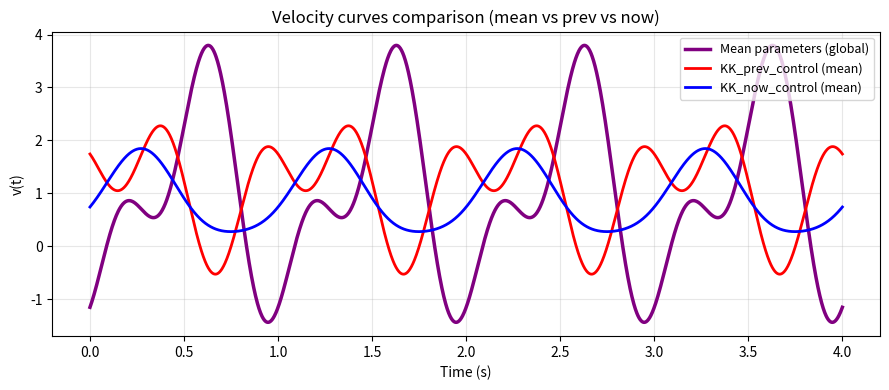

Generate this figure with matplotlib:
import numpy as np
import matplotlib.pyplot as plt

# === 三组均值参数 ===
params_mean = dict(V0=1.0033, A1=1.8330, phi1=1.2022, A2=1.1990, phi2=2.7625)
params_prev = dict(V0=1.1293, A1=0.8150, phi1=3.4620, A2=0.8600, phi2=5.8538)
params_now  = dict(V0=0.9420, A1=0.7830, phi1=3.0348, A2=-0.1230, phi2=4.3542)

# === 时间轴 ===
t_sec = np.linspace(0, 4, 2000)

def velocity_curve(V0, A1, phi1, A2, phi2, t):
    """计算 v(t) = V0 + A1*sin(2πt+φ1+π) + A2*sin(4πt+φ2+π)"""
    return (
        V0
        + A1 * np.sin(2 * np.pi * t + phi1 + np.pi)
        + A2 * np.sin(4 * np.pi * t + phi2 + np.pi)
    )

# === 计算每组曲线 ===
v_mean = velocity_curve(**params_mean, t=t_sec)
v_prev = velocity_curve(**params_prev, t=t_sec)
v_now  = velocity_curve(**params_now,  t=t_sec)

# === 绘图 ===
plt.figure(figsize=(9, 4))
plt.plot(t_sec, v_mean, color='purple', linewidth=2.5, label="Mean parameters (global)")
plt.plot(t_sec, v_prev, color='red',   linewidth=2,   label="KK_prev_control (mean)")
plt.plot(t_sec, v_now,  color='blue',  linewidth=2,   label="KK_now_control (mean)")

plt.title("Velocity curves comparison (mean vs prev vs now)", fontsize=12)
plt.xlabel("Time (s)")
plt.ylabel("v(t)")
plt.grid(alpha=0.3)
plt.legend(fontsize=9, loc='upper right')
plt.tight_layout()
plt.savefig('test.png', dpi=300, bbox_inches='tight', transparent=True)
plt.show()
